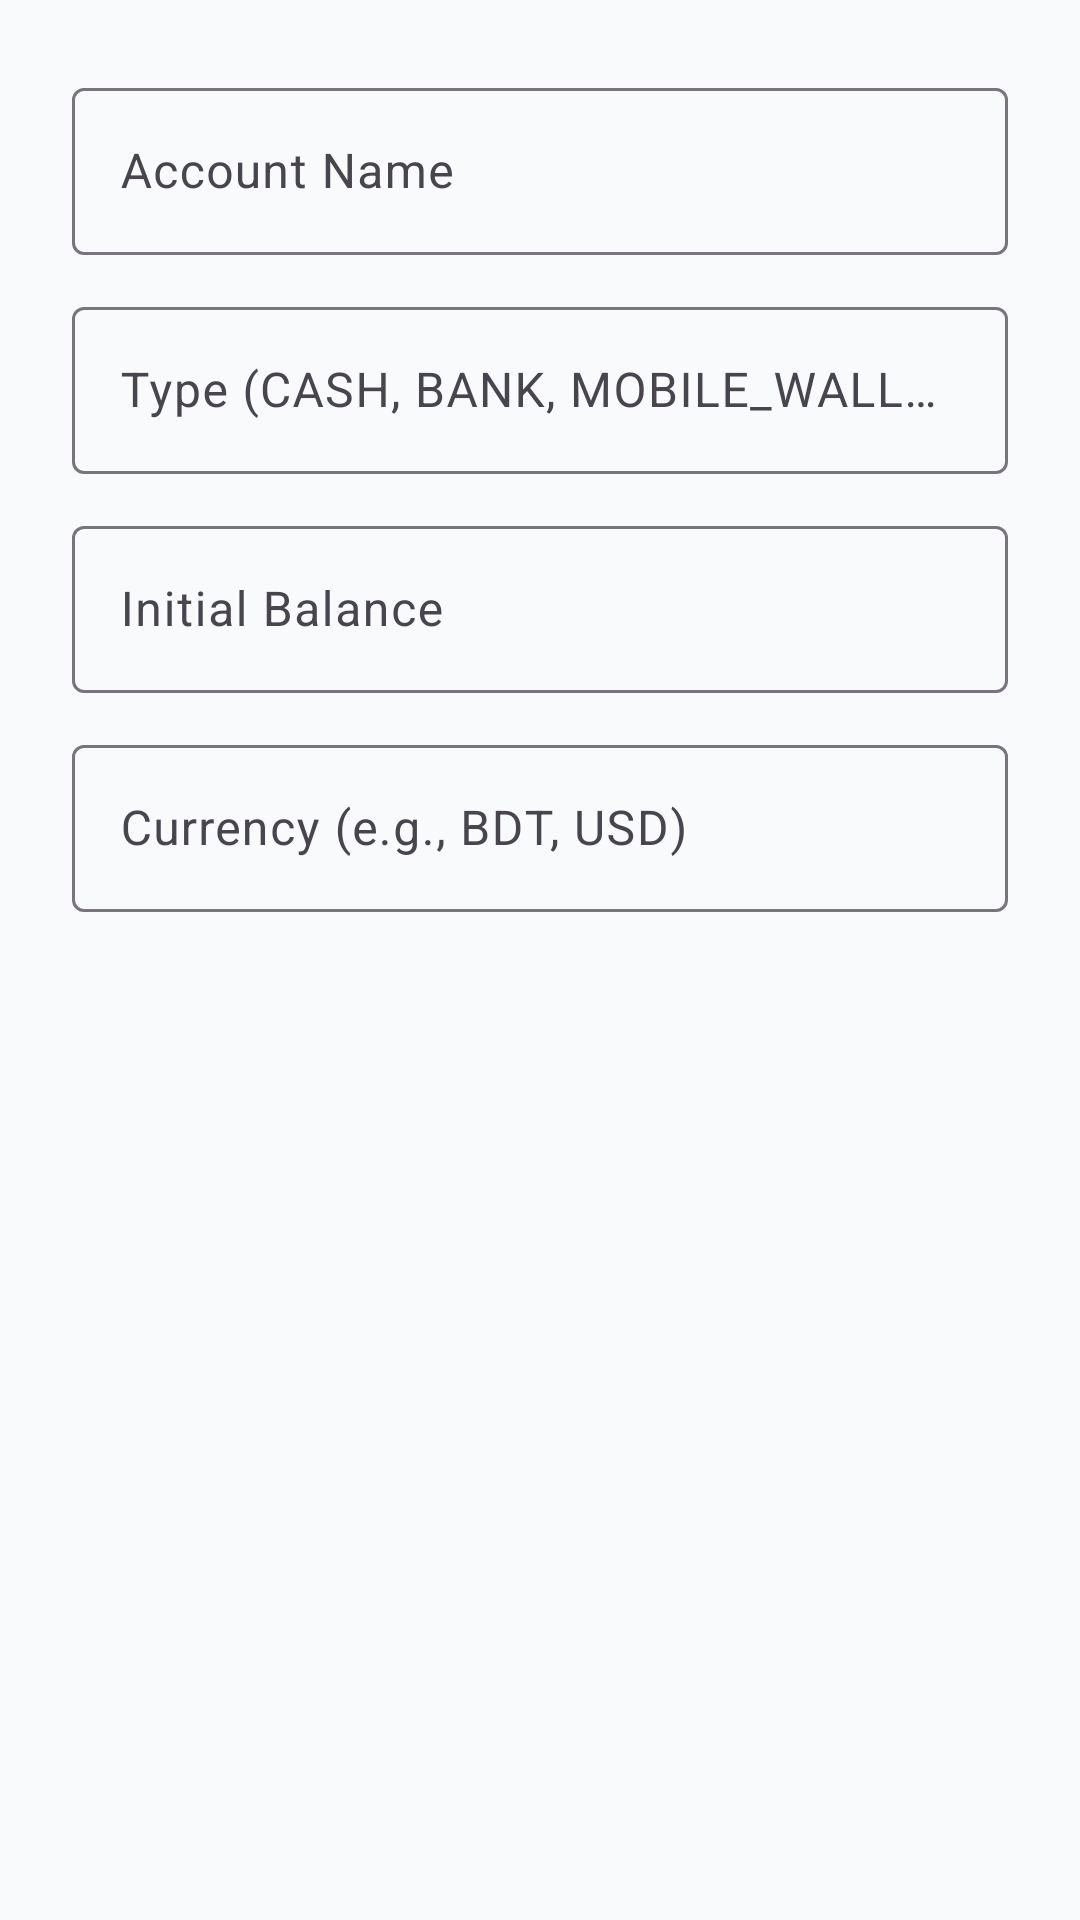

Android layout source for this screen:
<!-- AndroidManifest.xml: application theme Theme.PersonalFinanceExpenseTrackerAndroidApp -->
<!-- res/layout/dialog_add_account.xml -->
<?xml version="1.0" encoding="utf-8"?>
<LinearLayout xmlns:android="http://schemas.android.com/apk/res/android"
    android:layout_width="match_parent"
    android:layout_height="wrap_content"
    android:orientation="vertical"
    android:padding="24dp">

    <com.google.android.material.textfield.TextInputLayout
        style="@style/Widget.Material3.TextInputLayout.OutlinedBox"
        android:layout_width="match_parent"
        android:layout_height="wrap_content"
        android:layout_marginBottom="12dp"
        android:hint="Account Name">
        <com.google.android.material.textfield.TextInputEditText
            android:id="@+id/etName"
            android:layout_width="match_parent"
            android:layout_height="wrap_content"
            android:inputType="text" />
    </com.google.android.material.textfield.TextInputLayout>

    <com.google.android.material.textfield.TextInputLayout
        style="@style/Widget.Material3.TextInputLayout.OutlinedBox"
        android:layout_width="match_parent"
        android:layout_height="wrap_content"
        android:layout_marginBottom="12dp"
        android:hint="Type (CASH, BANK, MOBILE_WALLET)">
        <com.google.android.material.textfield.TextInputEditText
            android:id="@+id/etType"
            android:layout_width="match_parent"
            android:layout_height="wrap_content"
            android:inputType="text" />
    </com.google.android.material.textfield.TextInputLayout>

    <com.google.android.material.textfield.TextInputLayout
        style="@style/Widget.Material3.TextInputLayout.OutlinedBox"
        android:layout_width="match_parent"
        android:layout_height="wrap_content"
        android:layout_marginBottom="12dp"
        android:hint="Initial Balance">
        <com.google.android.material.textfield.TextInputEditText
            android:id="@+id/etBalance"
            android:layout_width="match_parent"
            android:layout_height="wrap_content"
            android:inputType="numberDecimal" />
    </com.google.android.material.textfield.TextInputLayout>

    <com.google.android.material.textfield.TextInputLayout
        style="@style/Widget.Material3.TextInputLayout.OutlinedBox"
        android:layout_width="match_parent"
        android:layout_height="wrap_content"
        android:hint="Currency (e.g., BDT, USD)">
        <com.google.android.material.textfield.TextInputEditText
            android:id="@+id/etCurrency"
            android:layout_width="match_parent"
            android:layout_height="wrap_content"
            android:inputType="text" />
    </com.google.android.material.textfield.TextInputLayout>

</LinearLayout>
<!-- resources referenced by this layout -->
<resources>
  <style name="Theme.PersonalFinanceExpenseTrackerAndroidApp" parent="Theme.Material3.DayNight.NoActionBar">
          <item name="colorPrimary">@color/colorPrimary</item>
          <item name="colorSecondary">@color/colorSecondary</item>
          <item name="android:windowBackground">@color/colorSurfaceLight</item>
          <item name="colorSurface">@color/colorSurfaceLight</item>
      </style>
  <color name="colorPrimary">#7C3AED</color>
  <color name="colorSecondary">#625B71</color>
  <color name="colorSurfaceLight">#F8FAFC</color>
</resources>
